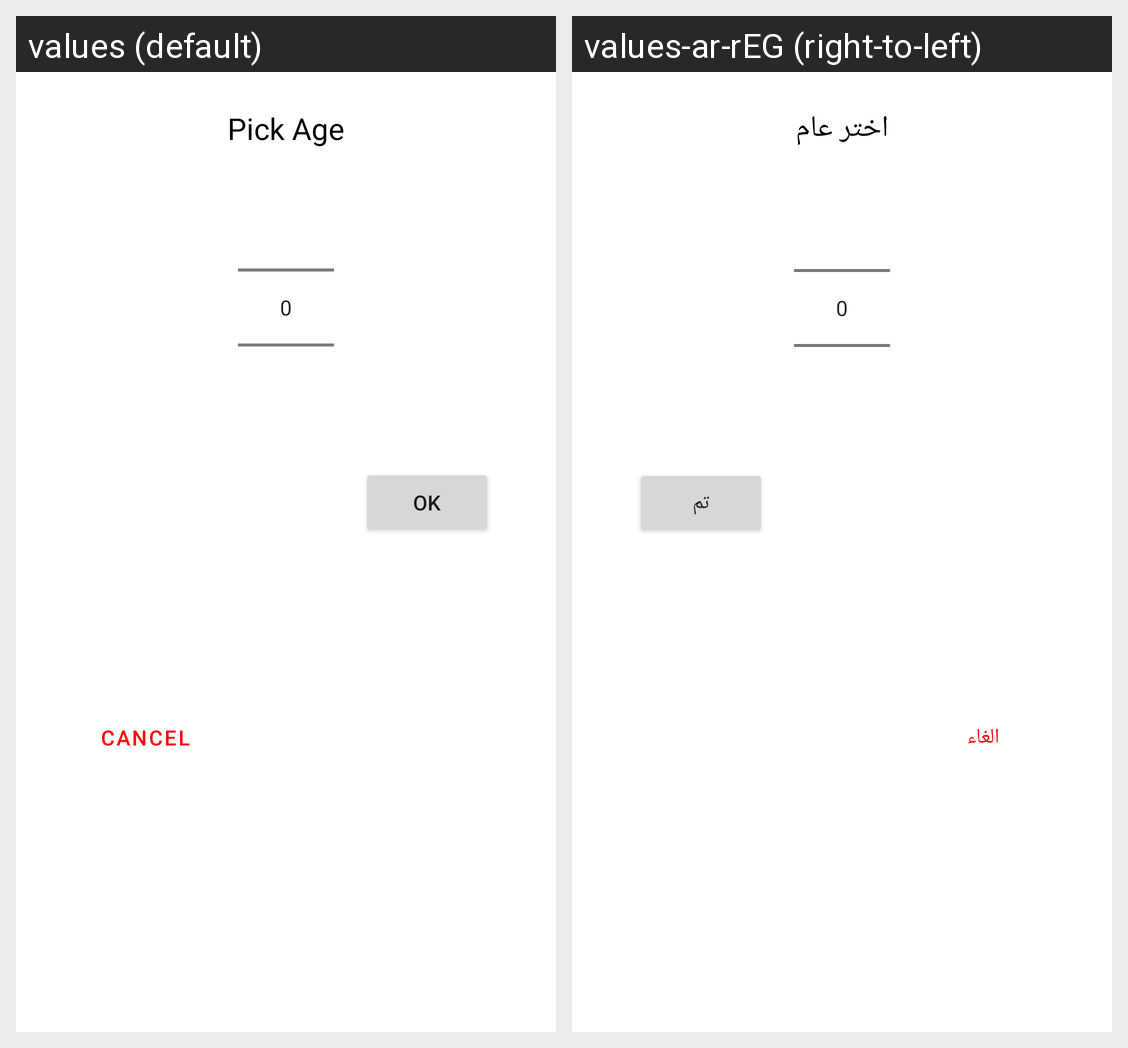

Here is an Android app screen in its default locale and in the app's own translations. Write out the translated-string differences for the strings that appear on this screen.
Android screen res/layout/pick_age_dialog.xml rendered under 2 locales, left to right: values (default), values-ar-rEG (right-to-left). Device: Nexus 5 (rendered at 1080×1920; each locale shown at half size, 540×960, under a caption strip naming it); theme AppTheme.
Strings drawn on this screen, with the default value and each locale's value (text and hints the layout hard-codes, and strings that could not be matched under every locale, appear in the picture but are not listed):

pick_age
  values: Pick Age
  values-ar-rEG: اختر عام

cancel
  values: cancel
  values-ar-rEG: الغاء

ok
  values: ok
  values-ar-rEG: تم
